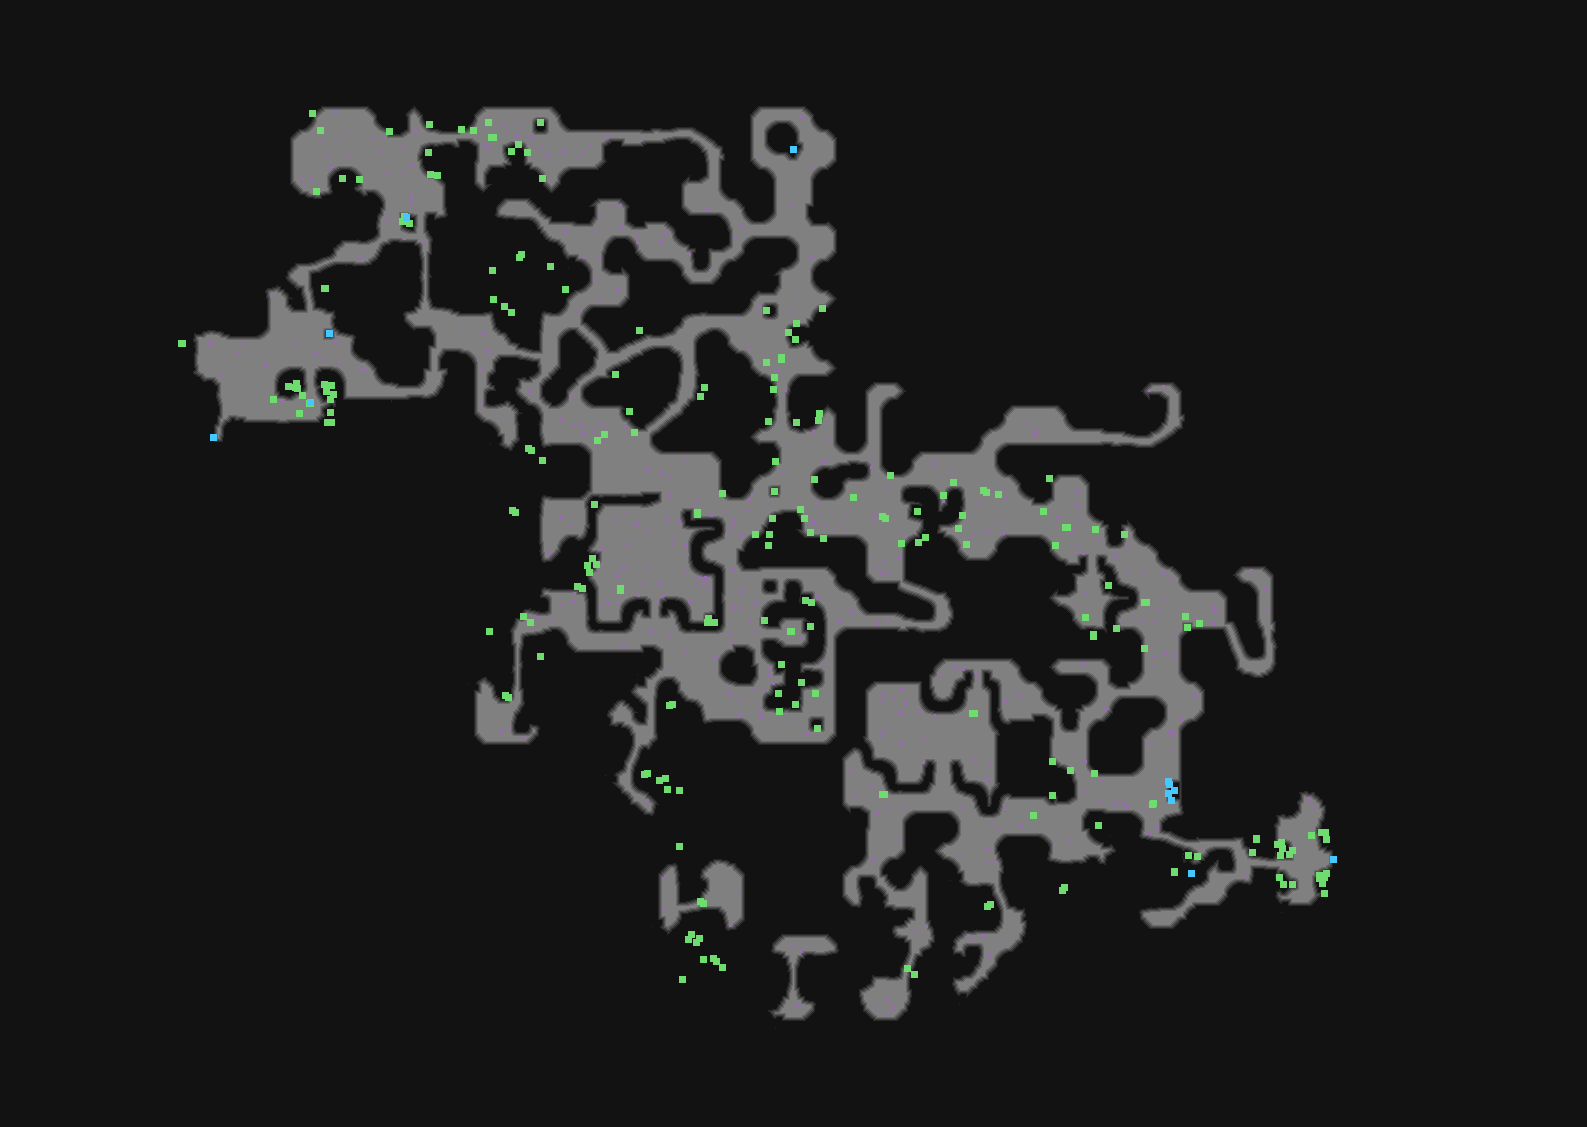

The table this chart was drawn from, first rows:
type	X	Y	rotation	z	height_step	origin	src	who
Metadata/MiscellaneousObjects/AreaTransi…	213	437	6.283	-54.35	6	tile	caveskeleton_exit_v01_01.tdt	server
Metadata/MiscellaneousObjects/Waypoint	310	402	1.571	-141.9	18	tile	beach_waypoint_v01_01.tdt	server
Metadata/Effects/Environment/waypoint/ne…	299	413	1.571	-125.4	16	tile	beach_waypoint_v01_01.tdt	client
Metadata/MiscellaneousObjects/AnimatedTi…	489	631	3.142	-122.9	15	tile	cave_wall_crevice_v01_03.tdt	client
Metadata/MiscellaneousObjects/AreaTransi…	1333	859	4.712	-162.3	20	tile	caveup_exit_v01_01.tdt	server
Metadata/MiscellaneousObjects/Doodad	1188	855	2.539	0.000	0	room	river_exit_2a.arm	client
Metadata/MiscellaneousObjects/Doodad	1283	884	2.269	0.000	0	room	river_exit_2a.arm	client
Metadata/MiscellaneousObjects/Doodad	1282	848	0.0873	0.000	0	room	river_exit_2a.arm	client
Metadata/MiscellaneousObjects/Doodad	1326	839	2.531	0.679	0	room	river_exit_2a.arm	client
Metadata/MiscellaneousObjects/Doodad	1324	877	3.752	-1.698	0	room	river_exit_2a.arm	client
Metadata/MiscellaneousObjects/Doodad	1322	883	2.792	0.679	0	room	river_exit_2a.arm	client
Metadata/MiscellaneousObjects/Doodad	1325	832	3.927	-3.397	0	room	river_exit_2a.arm	client
Metadata/MiscellaneousObjects/Doodad	1319	878	3.752	5.435	0	room	river_exit_2a.arm	client
Metadata/MiscellaneousObjects/Doodad	1279	877	1.396	-7.812	1	room	river_exit_2a.arm	client
Metadata/MiscellaneousObjects/Doodad	1280	855	5.672	0.000	0	room	river_exit_2a.arm	client
Metadata/MiscellaneousObjects/Doodad	1321	832	1.658	-15.62	2	room	river_exit_2a.arm	client
Metadata/MiscellaneousObjects/Doodad	1319	875	4.712	0.000	0	room	river_exit_2a.arm	client
Metadata/MiscellaneousObjects/Doodad	1326	873	0.8727	-46.88	6	room	river_exit_2a.arm	client
Metadata/MiscellaneousObjects/Doodad	1277	844	4.538	0.000	0	room	river_exit_2a.arm	client
Metadata/MiscellaneousObjects/Doodad	1252	852	2.705	0.000	0	room	river_exit_2a.arm	client
Metadata/MiscellaneousObjects/Doodad	1292	884	3.316	0.000	0	room	river_exit_2a.arm	client
Metadata/MiscellaneousObjects/Doodad	1292	850	3.229	0.000	0	room	river_exit_2a.arm	client
Metadata/MiscellaneousObjects/Doodad	1324	893	0.1745	0.679	0	room	river_exit_2a.arm	client
Metadata/MiscellaneousObjects/Doodad	1289	854	3.491	0.000	0	room	river_exit_2a.arm	client
Metadata/MiscellaneousObjects/Doodad	1281	842	4.451	0.000	0	room	river_exit_2a.arm	client
Metadata/MiscellaneousObjects/Doodad	1311	835	1.658	0.000	0	room	river_exit_2a.arm	client
Metadata/Terrain/Cave/Objects/MerveilExi…	1191	873	4.712	0.000	0	room	river_exit_2a.arm	server
Metadata/MiscellaneousObjects/Doodad	1256	839	3.998	0.000	0	room	river_exit_2a.arm	client
Metadata/MiscellaneousObjects/Doodad	1256	838	4.712	0.000	0	room	river_exit_2a.arm	client
Metadata/MiscellaneousObjects/Doodad	1174	872	3.998	0.000	0	room	river_exit_2a.arm	client
Metadata/MiscellaneousObjects/Doodad	1174	871	4.712	0.000	0	room	river_exit_2a.arm	client
Metadata/Chests/AmarissaTrickChest	1174	790	4.734	0.000	0	room	river_exit_2a.arm	server
Metadata/MiscellaneousObjects/TreasurePi…	1168	781	5.847	0.000	0	room	river_exit_2a.arm	server
Metadata/MiscellaneousObjects/TreasurePi…	1171	800	2.385	0.000	0	room	river_exit_2a.arm	server
Metadata/MiscellaneousObjects/TreasurePi…	1168	793	5.781	0.000	0	room	river_exit_2a.arm	server
Metadata/MiscellaneousObjects/TreasurePi…	1169	784	3.153	0.000	0	room	river_exit_2a.arm	server
Metadata/MiscellaneousObjects/Doodad	1152	804	4.58	0.000	0	room	river_exit_2a.arm	client
Metadata/MiscellaneousObjects/Doodad	1153	803	5.294	0.000	0	room	river_exit_2a.arm	client
Metadata/MiscellaneousObjects/Doodad	1197	856	1.736	0.000	0	room	river_exit_2a.arm	client
Metadata/MiscellaneousObjects/Doodad	273	399	0.0000	0.000	0	room	river_entrance_waypoint_2a.arm	client
Metadata/MiscellaneousObjects/Doodad	297	388	2.269	-103.3	13	room	river_entrance_waypoint_2a.arm	client
Metadata/MiscellaneousObjects/Doodad	302	395	4.014	-125	16	room	river_entrance_waypoint_2a.arm	client
Metadata/MiscellaneousObjects/Doodad	326	391	4.189	-114.1	14	room	river_entrance_waypoint_2a.arm	client
Metadata/MiscellaneousObjects/Doodad	295	387	1.135	-125	16	room	river_entrance_waypoint_2a.arm	client
Metadata/MiscellaneousObjects/Doodad	330	399	0.0000	-114.1	14	room	river_entrance_waypoint_2a.arm	client
Metadata/MiscellaneousObjects/Doodad	296	383	1.222	-125	16	room	river_entrance_waypoint_2a.arm	client
Metadata/MiscellaneousObjects/Doodad	331	422	0.0000	-119.9	15	room	river_entrance_waypoint_2a.arm	client
Metadata/MiscellaneousObjects/Doodad	330	412	1.047	-125	16	room	river_entrance_waypoint_2a.arm	client
Metadata/MiscellaneousObjects/Doodad	327	422	5.585	-129.8	16	room	river_entrance_waypoint_2a.arm	client
Metadata/Terrain/Cave/Objects/MerveilEnt…	329	333	0.0000	0.000	0	room	river_entrance_waypoint_2a.arm	server
Metadata/NPC/Info/MerveilSkin	406	217	5.838	0.000	0	room	river_entrance_waypoint_2a.arm	server
Metadata/MiscellaneousObjects/Doodad	404	216	0.0000	0.000	0	room	river_entrance_waypoint_2a.arm	client
Metadata/MiscellaneousObjects/Doodad	409	223	0.0000	0.000	0	room	river_entrance_waypoint_2a.arm	client
Metadata/MiscellaneousObjects/Doodad	324	384	0.0000	0.000	0	room	river_entrance_waypoint_2a.arm	client
Metadata/MiscellaneousObjects/Doodad	288	386	0.0000	0.000	0	room	river_entrance_waypoint_2a.arm	client
Metadata/MiscellaneousObjects/Doodad	333	394	0.0000	0.000	0	room	river_entrance_waypoint_2a.arm	client
Metadata/MiscellaneousObjects/Doodad	331	385	5.742	0.000	0	room	river_entrance_waypoint_2a.arm	client
Metadata/MiscellaneousObjects/Doodad	310	403	0.7147	-125	16	room	river_entrance_waypoint_2a.arm	client
Metadata/MiscellaneousObjects/Doodad	309	403	0.0000	-125	16	room	river_entrance_waypoint_2a.arm	client
Metadata/MiscellaneousObjects/Doodad	403	221	0.7147	0.000	0	room	river_entrance_waypoint_2a.arm	client
... 175 more rows
